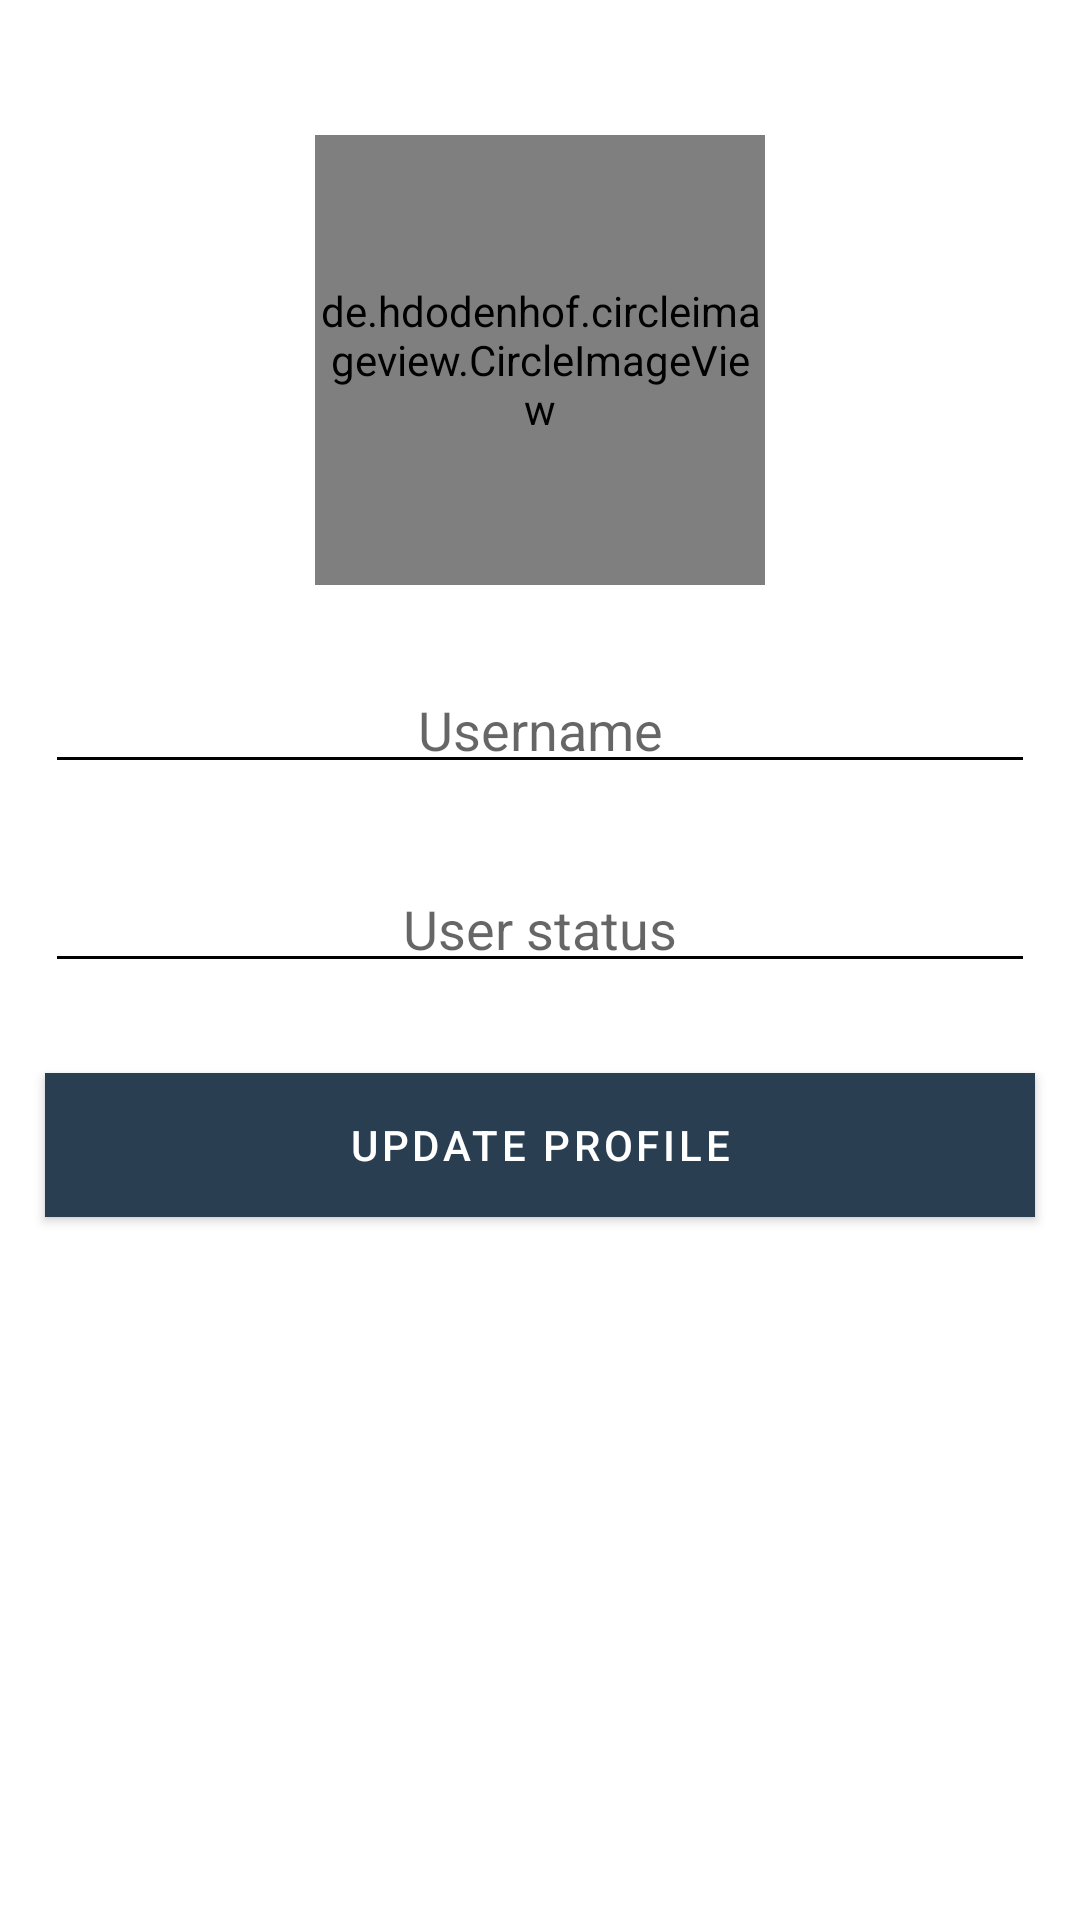

Here is an Android app screen rendered from its layout file. Give the layout XML and the strings, colors and styles it references.
<!-- AndroidManifest.xml: application theme AppTheme -->
<!-- res/layout/activity_settings.xml -->
<?xml version="1.0" encoding="utf-8"?>

<RelativeLayout xmlns:android="http://schemas.android.com/apk/res/android"
    xmlns:app="http://schemas.android.com/apk/res-auto"
    xmlns:tools="http://schemas.android.com/tools"
    android:layout_width="match_parent"
    android:layout_height="match_parent"
    tools:context=".SettingsActivity">

    <de.hdodenhof.circleimageview.CircleImageView
        android:id="@+id/set_profile_image"
        android:layout_width="150dp"
        android:layout_height="150dp"
        android:layout_alignParentTop="true"
        android:layout_centerHorizontal="true"
        android:layout_marginTop="45dp"
        android:src="@drawable/profile_image"
        app:civ_border_width="5dp"
        app:civ_border_color="@color/colorPrimary"/>
    
    <EditText
        android:id="@+id/set_user_name"
        android:layout_width="match_parent"
        android:layout_centerHorizontal="true"
        android:layout_height="wrap_content"
        android:layout_below="@+id/set_profile_image"
        android:layout_marginTop="30dp"
        android:inputType="textMultiLine"
        android:hint="Username"
        android:drawableStart="@drawable/edit_profile"
        android:textAlignment="center"
        android:layout_marginStart="15dp"
        android:layout_marginEnd="15dp"
        android:padding="6dp"/>

    <EditText
        android:id="@+id/set_profile_status"
        android:layout_width="match_parent"
        android:layout_centerHorizontal="true"
        android:layout_height="wrap_content"
        android:layout_below="@+id/set_user_name"
        android:layout_marginTop="30dp"
        android:inputType="textMultiLine"
        android:hint="User status"
        android:drawableStart="@drawable/edit_status"
        android:textAlignment="center"
        android:layout_marginStart="15dp"
        android:layout_marginEnd="15dp"
        android:padding="6dp"/>

    <Button
        android:id="@+id/update_settings_button"
        android:layout_width="match_parent"
        android:layout_centerHorizontal="true"
        android:layout_height="wrap_content"
        android:layout_below="@+id/set_profile_status"
        android:layout_marginTop="30dp"
        android:text="Update profile"
        android:background="@color/colorAccent"
        android:textColor="#FFFFFF"
        android:textAlignment="center"
        android:layout_marginStart="15dp"
        android:layout_marginEnd="15dp"
        android:padding="6dp"/>

</RelativeLayout>
<!-- resources referenced by this layout -->
<resources>
  <color name="colorAccent">#009B9B</color>
  <color name="colorPrimary">#2A3E52</color>
  <style name="AppTheme" parent="Theme.MaterialComponents.Light.NoActionBar">
          
          <item name="colorPrimary">@color/colorPrimary</item>
          <item name="colorPrimaryDark">@color/colorPrimaryDark</item>
          <item name="colorAccent">@color/colorAccent</item>
          <item name="colorSecondary">@color/colorSecondary</item>
          <item name="android:statusBarColor">@color/colorPrimaryDark</item>
          <item name="android:textColorPrimary">#000000</item>
          <item name="android:textColorSecondary">#000000</item>
          <item name="android:textColor">#000000</item>
      </style>
  <color name="colorPrimaryDark">#1A2E42</color>
  <color name="colorSecondary">#FFFFFF</color>
</resources>
